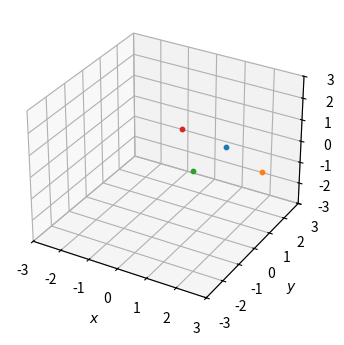
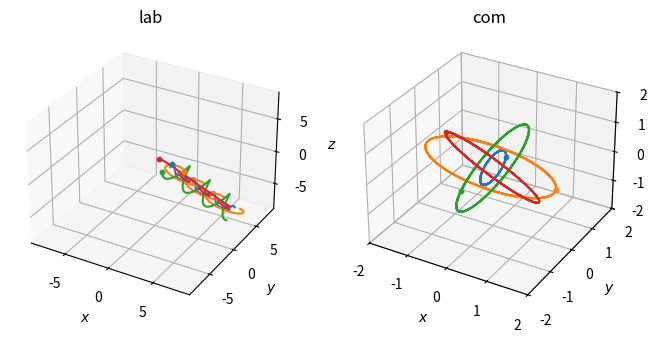
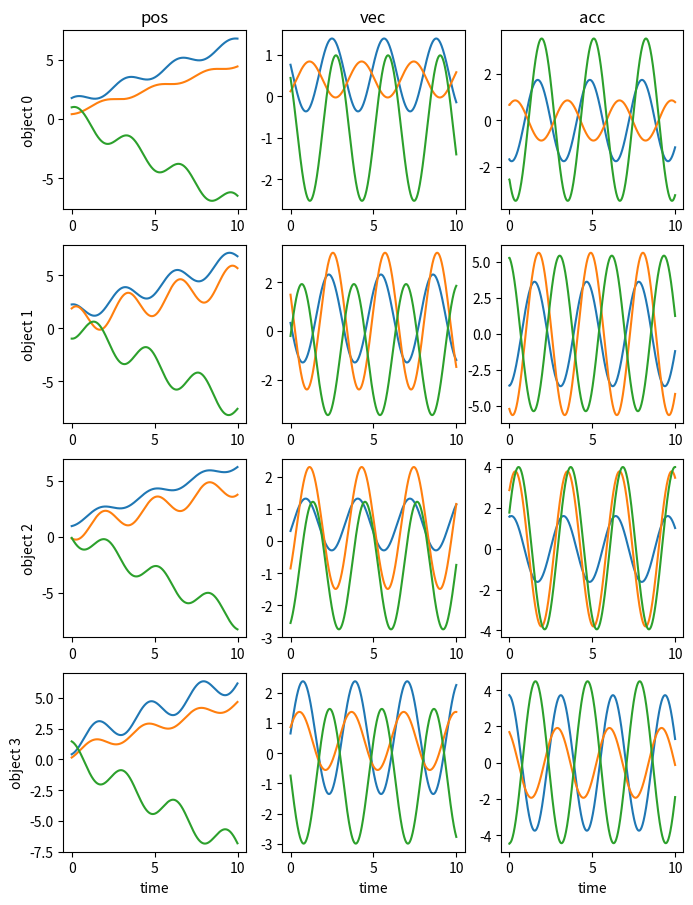
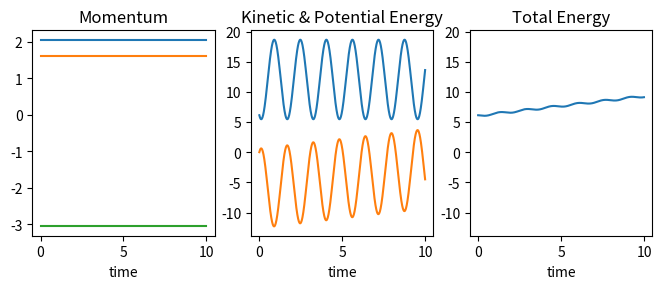

These figures' Python source, in order:
#%% [markdown]
# # Barnes-Hut t-Distributed Stochastic Neighbour Embedding (t-SNE)
# 
# [redacted]
# 
# ## t-SNE
#
# t-SNE is an algorithm that maps data points in a high-dimensional space 
# ($\mathcal{D} = \{\boldsymbol{x}_1, \ldots, \boldsymbol{x}_n \}, \: \boldsymbol{x}_i \in \mathbb{R}^N$) 
# to a 2-/3-dimensional embedding space ($\mathcal{E} = \{\boldsymbol{y}_1, \ldots, \boldsymbol{y}_n \}, \: \boldsymbol{y}_i \in \mathbb{R}^S$) 
# while preserving as much as possible their local structure. 
# 
# The affinity in the original high-D space, $p_{j|i}$, is represented by Gaussian joint probabilities:  
#
# $\begin{align} p_{j|i} &= \frac{ \mathcal{N}(d(\boldsymbol{x}_i, \boldsymbol{x}_j); 0, \sigma_i^2)}{\sum\limits_{k \neq i} \mathcal{N}(d(\boldsymbol{x}_i, \boldsymbol{x}_k); 0, \sigma_i^2)} \: (1 - \delta_{ij}) \\ p_{ij} &= \frac{p_{i|j} + p_{j|i}}{2 n} \\ \mathcal{N}(z; 0, \sigma^2) &= \frac{1}{\sqrt{2 \pi \sigma^2}} \exp \left( -\frac{z^2}{2 \sigma^2} \right) \end{align}$
#
# where $\sigma_i^2$ is width of the Gaussian kernel such that 
# the *perplexity* at $\boldsymbol{x}_i$, $2^{H(P_i)}$, 
# is equal to some given value $u$, 
# where $H(P_i) = -\sum\limits_j p_{j|i} \log_2 p_{j|i}$ is the Shannon entropy.
# 
# The affinity in the embedding space, $q_{j|i}$, is taken to follow the normalized Student-t distribution (with degree of freedom $n = 1$):
# 
# $\begin{align} q_{ij} &= \frac{ \mathcal{T}(d(\boldsymbol{x}_i, \boldsymbol{x}_j); \nu = 1) }{\sum\limits_{k \neq l} \mathcal{T}(d(\boldsymbol{x}_k, \boldsymbol{x}_l); \nu = 1)} \: (1 - \delta_{ij}) \\ \mathcal{T}(z; \nu = 1) &= \frac{1}{\pi} \left(1 + z^2 \right)^{-1} \end{align}$
# 
# The metric or distance function $d(\boldsymbol{x}_i, \boldsymbol{x}_j)$ could be the $L^2$ (Euclidean) norm $|| \boldsymbol{x}_i - \boldsymbol{x}_j ||_2$.
# 
# The cost function $\mathcal{C}(\mathcal{E})$ is the Kullback-Leibler divergence between the two distributions: 
# 
# $\begin{align}  \mathcal{C}(\mathcal{E}) = D_\textrm{KL}(P \; || \; Q) = \sum\limits_{i, j \neq i} p_{ij} \: \log_2 \left( \frac{p_{ij}}{q_{ij}} \right) \end{align} $
# 
# Although this function is non-convex, it can be minimized as usual by the gradient descent algorithm: 
# 
# $\begin{align} \frac{\partial \mathcal{C}}{\partial \boldsymbol{y}_i} &= 4 \sum\limits_{i, j \neq i} \left( p_{ij} - q_{ij} \right) q_{ij} \; A \left(\boldsymbol{y}_i - \boldsymbol{y}_j \right) \\ \boldsymbol{y}_i^{(m + 1)} &= \boldsymbol{y}_i^{(m)} - \eta \frac{\partial \mathcal{C}}{\partial \boldsymbol{y}_i} \end{align}$
# 
# where $A = \sum\limits_{k \neq l} \mathcal{T}(d(\boldsymbol{x}_k, \boldsymbol{x}_l); \nu = 1)$ is a normalization term.
# 
# The input affinities $p_{ij}$ can be approximated by noting its sparsity and restricting the denominator summation to $\mathcal{N}_i$, 
# the set of $\lfloor 3 u \rfloor$ nearest neighbours to $\boldsymbol{x}_i$.
# 
# $p_{ij} = \begin{cases} \frac{ \mathcal{N}(d(\boldsymbol{x}_i, \boldsymbol{x}_j); 0, \sigma_i^2)}{\sum\limits_{k \in \mathcal{N}_i} \mathcal{N}(d(\boldsymbol{x}_i, \boldsymbol{x}_k); 0, \sigma_i^2)} & \textrm{if } j \in \mathcal{N}_i \\ 0 & \textrm{otherwise} \end{cases}$
# 
# $\mathcal{N}_i$ can be found by:
#  
# 1. building a *vantage-point tree* from $\mathcal{D}$ and $d(\boldsymbol{x}_i, \boldsymbol{x}_j)$;
# 2. performing a nearest-neighbour search.  
# 
# 
#  
# ## Barnes-Hut Algorithm 
# 
# Note that the gradient of the cost function can be interpreted as the total force in a classical $n$-body problem: 
# 
# $\begin{align} \frac{\partial \mathcal{C}}{\partial \boldsymbol{y}_i} &= \left( 4 \sum\limits_{i, j \neq i} p_{ij} q_{ij} \; A \left(\boldsymbol{y}_i - \boldsymbol{y}_j \right) \right) + \left( - 4 \sum\limits_{i, j \neq i} q_{ij}^2 \; A \left(\boldsymbol{y}_i - \boldsymbol{y}_j \right) \right) \\ &= F_\textrm{att} + F_\textrm{rep} \end{align}$
# 
# where $F_\textrm{att}, F_\textrm{rep}$ are spring-like attractive and repulsive forces. 
# 
# The term $q_{ij} \; A = \left(1 + ||\boldsymbol{y}_i - \boldsymbol{y}_j||^2 \right)^{-1}$ can be computed $\mathcal{O}(1)$.
# 
# The term $F_\textrm{att}$ can be computed efficiently by considering summing over only the non-zero elements 
# of the sparse distribution $P$ that was constructed using $\mathcal{N}_i$.
#   
# Minimization of this quantity can be achieved using the Barnes-Hut algorithm: 
# 
# 1. construct an *octree* from the embedding $\mathcal{E} = \{ \boldsymbol{y}_1, \ldots, \boldsymbol{y}_n \}$;
# 2. traverse the octree using a depth-first search;
# 3. at each node, decide if the corresponding cell could be taken altogether as the contribution of all its children to $F_\textrm{att}, F_\textrm{rep}$;
#    - $\frac{r_\textrm{cell}}{|| \boldsymbol{y}_i - \boldsymbol{y}_\textrm{cell} ||} < \theta$ for some given $\theta \sim 0.5$;
#    - if true, $F_\textrm{rep} \; A \approx - 4 N_\textrm{cell} \; q_{i, \textrm{cell}}^2 \; A^2 (\boldsymbol{y}_i - \boldsymbol{y}_\textrm{cell})$;  
#    - $r_\textrm{cell}$, side length of the cell; $N_\textrm{cell}$, the number of points $\boldsymbol{y}_i$ in the cell;
#    - $\boldsymbol{y}_\textrm{cell}$, centre of mass of the cell; $q_{i, \textrm{cell}} \; A = \left(1 + ||\boldsymbol{y}_i - \boldsymbol{y}_\textrm{cell}||^2 \right)^{-1}$
#    - estimate $A = \sum\limits_{i \neq j} \left(1 + ||\boldsymbol{y}_i - \boldsymbol{y}_j||^2 \right)^{-1}$ in the same way;
#    - thus $F_\textrm{rep} = \frac{F_\textrm{rep} \; A}{A}$.
# 
# 
# ---

#%% [markdown]
# Input data for a $n$-body problem: 
# - $\mathcal{D} = \{m_n, \boldsymbol{x}_n, \boldsymbol{v}_n, \boldsymbol{a}_n\}$;
# - $m_n$: mass/charge of the objects;
# - $\boldsymbol{x}_n, \boldsymbol{v}_n, \boldsymbol{a}_n$: position, velocity, and acceleration of the objects.  

# %%
import numpy as np
import matplotlib.pyplot as plt
from mpl_toolkits.mplot3d import Axes3D

# %%

# Define input variables
num_dim_emb = 3
num_obj = 4
input_data = {
    'mass': np.ones((num_obj, 2)), 
    'pos': np.empty((num_obj, num_dim_emb)), 
    'vec': np.empty((num_obj, num_dim_emb)),
    'acc': np.zeros((num_obj, num_dim_emb)),
    }

# Generate test objects
np.random.seed(0)
def gen_rand_clusters(input_data, type):
    
    num_obj = input_data['mass'].shape[0]
    num_dim_emb = input_data['pos'].shape[1]

    if type == 'normal':
        input_data['pos'] = np.random.randn(num_obj, num_dim_emb)
        input_data['vec'] = np.random.randn(num_obj, num_dim_emb)
        input_data['acc'] = np.zeros((num_obj, num_dim_emb))

    return input_data

# %% 
input_data = gen_rand_clusters(input_data, 'normal')

# Plot objects
fig = plt.figure(figsize = (4, 4))
ax = fig.add_subplot(111, projection = '3d')
for obj_id in range(num_obj):
    _ = ax.scatter(input_data['pos'][obj_id, 0], input_data['pos'][obj_id, 1], input_data['pos'][obj_id, 2], s = 10*input_data['mass'][obj_id, 0])

i = np.ceil(np.max(np.abs([input_data['pos'].max(), input_data['pos'].min()])))
i = (-i, i)
_ = plt.setp(ax, xlim = i, ylim = i, zlim = i)
_ = plt.setp(ax, xlabel = '$x$', ylabel = '$y$', zlabel = '$z$')

# %% [markdown]
# Let's $K$-th order symplectic integrators: 
#  
# $\begin{align} \textbf{for } k &\textbf{ in } [0, K) \textbf{ do } \\ & \boldsymbol{v}_i^{(k + 1)} := \boldsymbol{v}_i^{(k)} + d_k \; \boldsymbol{a}_i^{(k)} \Delta t  \\ & \boldsymbol{r}_i^{(k + 1)} := \boldsymbol{r}_i^{(k)} + c_k \; \boldsymbol{v}_i^{(k + 1)} \Delta t \\ & \boldsymbol{a}_i^{(k + 1)} := \frac{1}{m} \boldsymbol{F} \left( \boldsymbol{r}_i^{(k + 1)} \right) \end{align}$
# 
# where the $k = 0$ and $k = 4$ terms are the inputs and outputs respectively.

def calc_int(obj_data, obj_id, t, delta_t, int_name, sum_name, force_name):

    num_dim_emb = obj_data['pos'].shape[1]
    m = obj_data['mass'][obj_id, 0]
    # q0 = obj_data['mass'][obj_id, 1]

    if t < 1:

        r_n = obj_data['pos'][obj_id, :, t]
        v_n = obj_data['vec'][obj_id, :, t]
        a_n = (1.0 / m) * calc_force_sum(r_n, obj_data, obj_id, t, sum_name, force_name)

        return r_n, v_n, a_n

    else:

        # Initialize from inputs
        r_n = obj_data['pos'][obj_id, :, t - 1]
        v_n = obj_data['vec'][obj_id, :, t - 1]
        a_n = (1.0 / m) * calc_force_sum(r_n, obj_data, obj_id, t - 1, sum_name, force_name)

        # Initialize outputs
        r_m = np.empty((1, num_dim_emb))
        v_m = np.empty((1, num_dim_emb))
        a_m = np.empty((1, num_dim_emb))

        # Symplectic integrator
        # e.g. 'symK' where K = 1, 2, 3, 4
        if int_name[0:3] == 'sym':

            # Order
            K = int(int_name[3])

            # Initialize
            r = np.empty((K + 1, num_dim_emb))
            v = np.empty((K + 1, num_dim_emb))
            a = np.empty((K + 1, num_dim_emb))
            r[0, :] = r_n
            v[0, :] = v_n
            a[0, :] = a_n

            if K > 0:

                # Symplectic coefficients
                c = np.empty(K)
                d = np.empty(K)

                if K == 0:
                    c[0] = 0.0
                    d[0] = 0.0

                elif K == 1:
                    c[0] = 1.0
                    d[0] = 1.0

                elif K == 2:
                    c[0] = 0.0
                    c[1] = 1.0
                    d[0] = 0.5
                    d[1] = 0.5

                elif K == 3:
                    c[0] = 1.0
                    c[1] = -2.0 / 3.0
                    c[2] = -c[1]
                    d[0] = -1.0 / 24.0
                    d[1] = 0.75
                    d[2] = 7.0 / 24.0

                elif K == 4:
                    i = 2**(1.0 / 3.0)
                    c[0] = 0.5 / (2.0 - i)
                    c[1] = 0.5 * (1.0 - i) / (2.0 - i)
                    c[2] = c[1]
                    c[3] = c[0]

                    d[0] = 1.0 / (2.0 - i)
                    d[1] = - i / (2.0 - i)
                    d[2] = d[0]
                    d[3] = 0.0
            
                # Iterate over k = 1 ... K
                for k in range(K):

                    v[k + 1, :] = v[k, :] + d[k] * a[k, :] * delta_t
                    r[k + 1, :] = r[k, :] + c[k] * v[k + 1, :] * delta_t
                    a[k + 1, :] = (1.0 / m) * calc_force_sum(r[k + 1, :], obj_data, obj_id, t - 1, sum_name, force_name)

            # Output
            r_m = r[K, :]
            v_m = v[K, :]
            a_m = a[K, :]

        return r_m, v_m, a_m


#%% [markdown]
#
# Brute-force approach: sum over every object. 
#
# Pairwise power-law force:
# $\begin{align} \boldsymbol{F}(\boldsymbol{r}_i) &= \pm \sum\limits_{j, j \neq i}^n \left( G m_i m_j \; ||\boldsymbol{r}_i - \boldsymbol{r}_j||^{n - 1} \right) \left( \boldsymbol{r}_i - \boldsymbol{r}_j \right)  \end{align}$
#
# Check the total momentum $\boldsymbol{P}$, kinetic energy $E_K$, and potential energy $E_P$:
# 
# $\begin{align} \boldsymbol{P}(t) &= \sum\limits_i^n m_i \boldsymbol{v}_i(t) \\ E_K(t) &= \sum\limits_i^n \frac{1}{2} m_i || \boldsymbol{v}_i (t) ||^2 \\ E_P(t) &= \sum\limits_i^n  \sum\limits_{\tau = 1}^t -m_i \boldsymbol{a}_i(t) \cdot \left( \boldsymbol{r}_i (\tau) - \boldsymbol{r}_i(\tau - 1) \right) \end{align}$
#  
 
def calc_force_sum(r_i, obj_data, obj_id, t, sum_name, force_name):

    num_obj = obj_data['mass'].shape[0]
    F = np.zeros((1, 3))
    # m_i = obj_data['mass'][obj_id, 0]
    q_i = obj_data['mass'][obj_id, 1]

    # Brute-force summation
    if sum_name == 'brute-force':

        for j in range(num_obj):

            if j != obj_id:

                # m_j = obj_data['mass'][j, 0]
                q_j = obj_data['mass'][j, 1]
                r_j = obj_data['pos'][j, :, t]
                
                F += calc_force(r_i, r_j, q_i, q_j, force_name)

    return F

def calc_force(r_1, r_2, q_1, q_2, force_name):

    # No force
    if force_name == 'none':

        F = np.zeros((1, 3))

    # Pairwise power-law force
    # 'pow_1.0' for attractive simple harmonic force
    # 'pow_2.0' for attractive inverse-square force
    elif force_name[0:3] == 'pow':

        if force_name[3] == '_':
            sgn = -1.0
            n = float(force_name[4:])
        else:
            sgn = 1.0
            n = float(force_name[3:])

        G = 1.0
        k = sgn * G * (q_1 * q_2) * (np.linalg.norm(r_1 - r_2, ord = 2))**(n - 1)
        F = k*(r_1 - r_2)

    return F


# Calculate total momentum, kinetic/potential energy of the system
def calc_kinetics(obj_data):

    # Total momentum
    P = np.matmul(np.transpose(output_data['vec']), output_data['mass'][:, 0])

    # Total kinetic energy
    # E_k = \sum_i 0.5 * m_i * v_i**2
    E_k = 0.5 * np.matmul(np.transpose(np.linalg.norm(output_data['vec'], ord = 2, axis = 1) ** 2), output_data['mass'][:, 0])

    # Total potential energy
    # E_p = - \sum_i F * dr
    num_t = obj_data['pos'].shape[2]
    num_obj = obj_data['mass'].shape[0]
    E_p = np.zeros(E_k.shape)
    for t in range(1, num_t):

        # Fast way
        E_p[t] = np.sum(np.asarray(list(map(lambda i: np.dot(obj_data['mass'][i, 0] * obj_data['acc'][i, :, t], obj_data['pos'][i, :, t] - obj_data['pos'][i, :, t - 1]), range(num_obj)))))

        # Slow way
        # for i in range(num_obj):
        #     F = obj_data['mass'][i, 0] * obj_data['acc'][i, :, t]
        #     delta_r = obj_data['pos'][i, :, t] - obj_data['pos'][i, :, t - 1]
        #     E_p[t] += -np.dot(F, delta_r)

    E_p = -np.cumsum(E_p)

    return P, E_k, E_p

# Calculate centre-of-mass motion
def calc_com(obj_data):

    num_obj = obj_data['mass'].shape[0]
    num_t = obj_data['pos'].shape[2]
    r_com = np.empty((num_dim_emb, num_t))
    v_com = np.empty((num_dim_emb, num_t))
    a_com = np.empty((num_dim_emb, num_t))

    # Total inertial mass
    # M = \sum_i m_i
    M = np.sum(obj_data['mass'][:, 0])

    # Centre-of-mass coordinates
    # r_com(t) = (1/M) \sum_i m_i r_i(t)
    for t in range(num_t):
        r_com[:, t] = np.sum(np.asarray(list(map(lambda i: obj_data['mass'][i, 0] * obj_data['pos'][i, :, t], range(num_obj)))), axis = 0)
        v_com[:, t] = np.sum(np.asarray(list(map(lambda i: obj_data['mass'][i, 0] * obj_data['vec'][i, :, t], range(num_obj)))), axis = 0)
        a_com[:, t] = np.sum(np.asarray(list(map(lambda i: obj_data['mass'][i, 0] * obj_data['acc'][i, :, t], range(num_obj)))), axis = 0)

    r_com = (1.0 / M) * r_com
    v_com = (1.0 / M) * v_com
    a_com = (1.0 / M) * a_com

    return r_com, v_com, a_com


# %%
T = 10.0
delta_t = 0.01
num_t = int(T / delta_t)
output_data = {
    'mass': input_data['mass'], 
    'pos': np.zeros((num_obj, num_dim_emb, num_t)), 
    'vec': np.zeros((num_obj, num_dim_emb, num_t)),
    'acc': np.zeros((num_obj, num_dim_emb, num_t)),
    }

output_data['pos'][:, :, 0] = input_data['pos']
output_data['vec'][:, :, 0] = input_data['vec']
output_data['acc'][:, :, 0] = input_data['acc']

# %%
for t in range(num_t):
    for obj_id in range(num_obj):

        r, v, a = calc_int(output_data, obj_id, t, delta_t, 'sym1', 'brute-force', 'pow_1.0')
        output_data['pos'][obj_id, :, t] = r
        output_data['vec'][obj_id, :, t] = v
        output_data['acc'][obj_id, :, t] = a

r_com, v_com, a_com = calc_com(output_data)
P, E_k, E_p = calc_kinetics(output_data)

# %% 
# Plot objects
fig = plt.figure(figsize = (8, 4))
ax = fig.add_subplot(121, projection = '3d')
for obj_id in range(num_obj):
    ax.plot(output_data['pos'][obj_id, 0, :], output_data['pos'][obj_id, 1, :], output_data['pos'][obj_id, 2, :])
for obj_id in range(num_obj):
    ax.scatter(output_data['pos'][obj_id, 0, 0], output_data['pos'][obj_id, 1, 0], output_data['pos'][obj_id, 2, 0], s = 10*output_data['mass'][obj_id, 0], marker = 'o')
ax.plot(r_com[0, :], r_com[1, :], r_com[2, :], linestyle = ':')
i = np.ceil(np.max(np.abs([output_data['pos'].max(), output_data['pos'].min()])))
i = (-i, i)
_ = plt.setp(ax, xlim = i, ylim = i, zlim = i)
_ = plt.setp(ax, title = 'lab', xlabel = '$x$', ylabel = '$y$', zlabel = '$z$')

ax = fig.add_subplot(122, projection = '3d')
for obj_id in range(num_obj):
    ax.plot(output_data['pos'][obj_id, 0, :] - r_com[0, :], output_data['pos'][obj_id, 1, :] - r_com[1, :], output_data['pos'][obj_id, 2, :] - r_com[2, :])

for obj_id in range(num_obj):
    ax.scatter(output_data['pos'][obj_id, 0, 0] - r_com[0, 0], output_data['pos'][obj_id, 1, 0] - r_com[1, 0], output_data['pos'][obj_id, 2, 0] - r_com[2, 0], s = 10*output_data['mass'][obj_id, 0], marker = 'o')

i = np.ceil(np.max(np.abs([(output_data['pos'] - r_com).max(), (output_data['pos'] - r_com).min()])))
i = (-i, i)
_ = plt.setp(ax, xlim = i, ylim = i, zlim = i)
_ = plt.setp(ax, title = 'com', xlabel = '$x$', ylabel = '$y$', zlabel = '$z$')


fig = plt.figure(figsize = (8, num_obj*(8/3)))
# ax = np.empty((num_obj, 3))
l = 1
for i in range(num_obj):
    for j in output_data.keys():
        if j != 'mass':

            ax = fig.add_subplot(num_obj, 3, l)

            for k in range(3):
                ax.plot(np.arange(0, T, delta_t), output_data[j][i, k, :])

            if i == 0:
                plt.setp(ax, title = j)

            if j == 'pos':
                plt.setp(ax, ylabel = f'object {i}')

            if i == (num_obj - 1):
                plt.setp(ax, xlabel = f'time')

            l += 1

fig = plt.figure(figsize = (8, 8/3))
ax = fig.add_subplot(131)
plt.setp(ax, title = 'Momentum', xlabel = 'time')
# ax.plot(np.arange(0, T, delta_t), np.linalg.norm(P, ord = 2, axis = 1))
for i in range(3):
    ax.plot(np.arange(0, T, delta_t), P[:, i])
ax = fig.add_subplot(132)
plt.setp(ax, title = 'Kinetic & Potential Energy', xlabel = 'time')
ax.plot(np.arange(0, T, delta_t), E_k)
ax.plot(np.arange(0, T, delta_t), E_p)
i = plt.getp(ax, 'ylim')
ax = fig.add_subplot(133)
plt.setp(ax, title = 'Total Energy')
ax.plot(np.arange(0, T, delta_t), E_k + E_p)
plt.setp(ax, ylim = i, xlabel = 'time')


# %% [markdown] 
# Define Barnes-Hut octree class:
# - steps
#    1. define root node $x$;
#    2. insert object $a$ in to $x$ if $x$ is empty;
#    3. if $x$ is internal, update 
# 
# 
# 
#  
# - Octant order (xyz) 
#    - counterclockwise in +z; clockwise in -z
#    - +++, -++, --+, +-+, +--, ---, -+-, ++-
# 
#  


# %%
